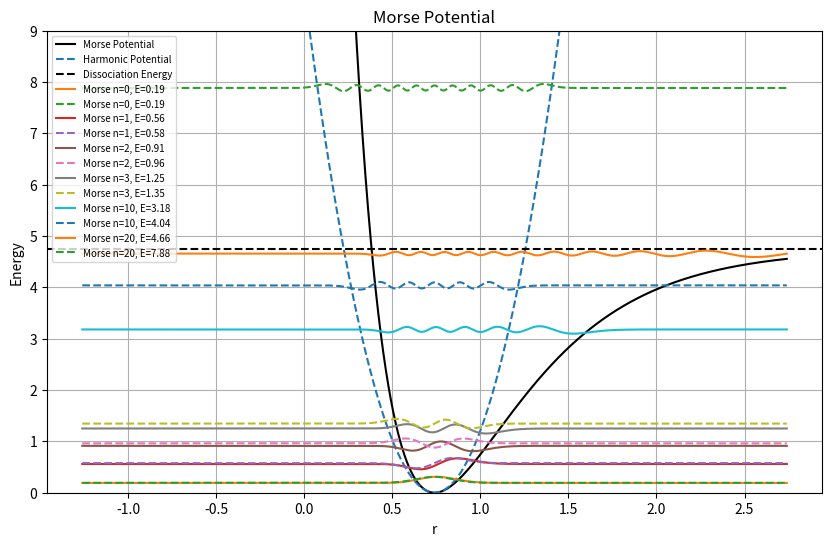

This figure's Python source:
import numpy as np 
import matplotlib.pyplot as plt 
m = 940e6
De  = 4.75
a = 1.94
hcut = 1973
re = 0.74
L = 2
N = 2000
r = np.linspace(re-L,re+L,N)
h = r[1]-r[0]
V_morse = De*(1-np.exp(-a*(r-re)))**2
k = 2*De*a**2
V_harmonic = 0.5*k*(r-re)**2
def Hamiltionian(V):
    H = np.zeros((N,N))
    coeff = (hcut**2)/(2*m*h**2)
    for i in range(N):
        H[i,i] = 2*coeff+V[i]
        if i>0:
            H[i,i-1] = -coeff
        if i<N-1:
            H[i,i+1] = -coeff
    E,psi = np.linalg.eigh(H)
    psi /= np.sqrt(np.trapezoid(psi**2,r))
    return E,psi
E_morse,psi_morse = Hamiltionian(V_morse)
E_harmonic,psi_harmonic = Hamiltionian(V_harmonic)
plt.figure(figsize=(10,6))
plt.plot(r,V_morse,color='black',label='Morse Potential')
plt.plot(r,V_harmonic,'--',label='Harmonic Potential')
plt.axhline(De,color='black',linestyle='--',label='Dissociation Energy')
states = [0,1,2,3,10,20]
for n in states:
    plt.plot(r,psi_morse[:,n]*0.05+E_morse[n],label=f'Morse n={n}, E={E_morse[n]:.2f}')
    plt.plot(r,psi_harmonic[:,n]*0.05+E_harmonic[n],label=f'Morse n={n}, E={E_harmonic[n]:.2f}',linestyle='--')
plt.title("Morse Potential")
plt.xlabel('r')
plt.ylabel('Energy')
plt.grid()
plt.legend(fontsize=7)
plt.ylim(0,9)
plt.show()
print("Energy levels:")
print(" n    E_morse        E_harm")
for n in states:
    print(f"{n:2d}   {E_morse[n]:10.4f}   {E_harmonic[n]:10.4f}")
reduced_mass = m/2
print(f'Reduced Mass: {reduced_mass:.2e}')